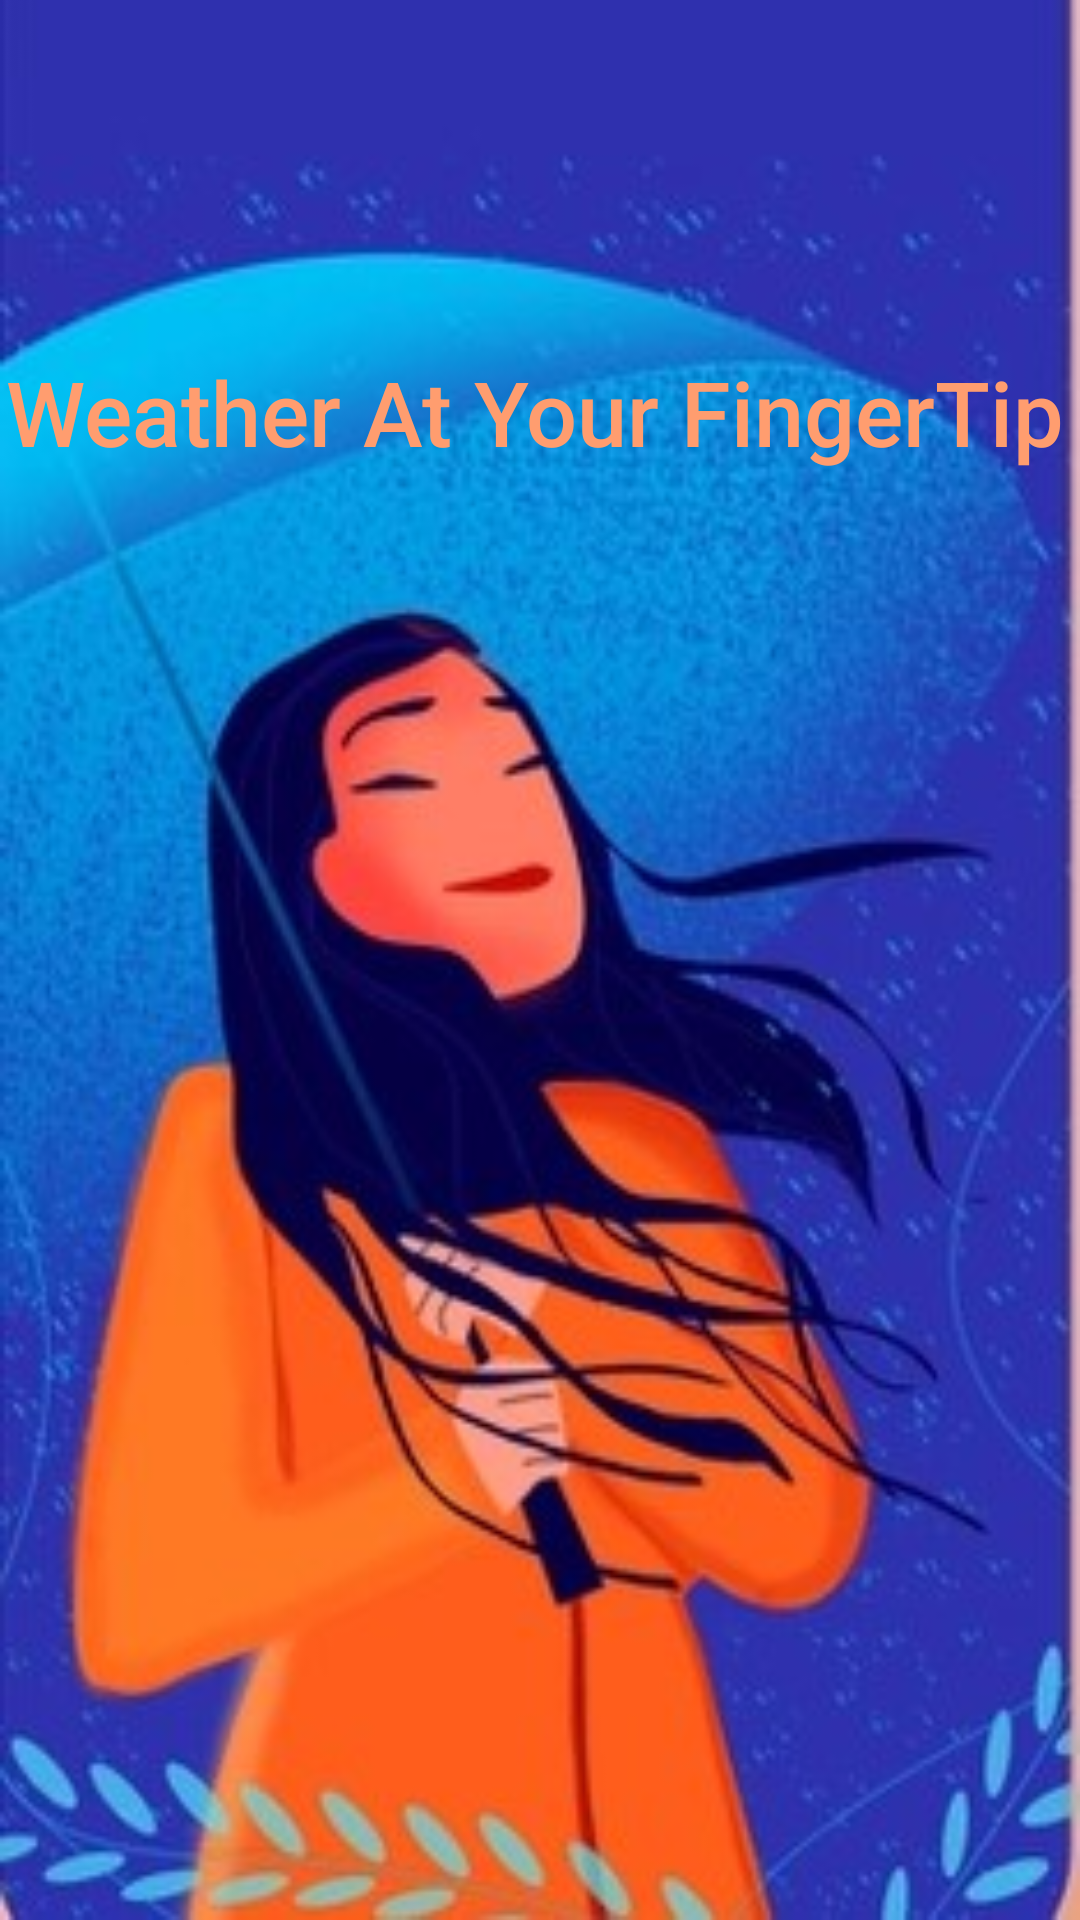

Here is an Android app screen rendered from its layout file. Give the layout XML and the strings, colors and styles it references.
<!-- AndroidManifest.xml: application theme Theme.WeatherAtTip -->
<!-- res/layout/activity_splash.xml -->
<?xml version="1.0" encoding="utf-8"?>
<androidx.constraintlayout.widget.ConstraintLayout xmlns:android="http://schemas.android.com/apk/res/android"
    xmlns:app="http://schemas.android.com/apk/res-auto"
    xmlns:tools="http://schemas.android.com/tools"
    android:layout_width="match_parent"
    android:layout_height="match_parent"
    android:orientation="vertical"
    android:background="@drawable/splash"
    tools:context=".splash">

    <TextView
        android:layout_width="wrap_content"
        android:layout_height="wrap_content"
        android:fontFamily="sans-serif-medium"
        android:gravity="center_horizontal"
        android:text="Weather At Your FingerTip"
        android:textColor="@color/clear"
        android:textSize="30dp"
        app:layout_constraintBottom_toBottomOf="parent"
        app:layout_constraintEnd_toEndOf="parent"
        app:layout_constraintHorizontal_bias="0.28"
        app:layout_constraintStart_toStartOf="parent"
        app:layout_constraintTop_toTopOf="parent"
        app:layout_constraintVertical_bias="0.195" />

</androidx.constraintlayout.widget.ConstraintLayout>
<!-- resources referenced by this layout -->
<resources>
  <color name="clear">#FF9D6F</color>
  <!-- drawable splash: jpg bitmap (drawable-v24, 28341 bytes) -->
  <style name="Theme.WeatherAtTip" parent="Theme.MaterialComponents.DayNight.NoActionBar">
          
          <item name="colorPrimary">@color/purple_500</item>
          <item name="colorPrimaryVariant">@color/purple_700</item>
          <item name="colorOnPrimary">@color/white</item>
          
          <item name="colorSecondary">@color/teal_200</item>
          <item name="colorSecondaryVariant">@color/teal_700</item>
          <item name="colorOnSecondary">@color/black</item>
          
          <item name="android:statusBarColor">?attr/colorPrimaryVariant</item>
          
      </style>
  <color name="purple_500">#FF6200EE</color>
  <color name="purple_700">#FF3700B3</color>
  <color name="white">#FFFFFFFF</color>
  <color name="teal_200">#FF03DAC5</color>
  <color name="teal_700">#FF018786</color>
  <color name="black">#FF000000</color>
</resources>
